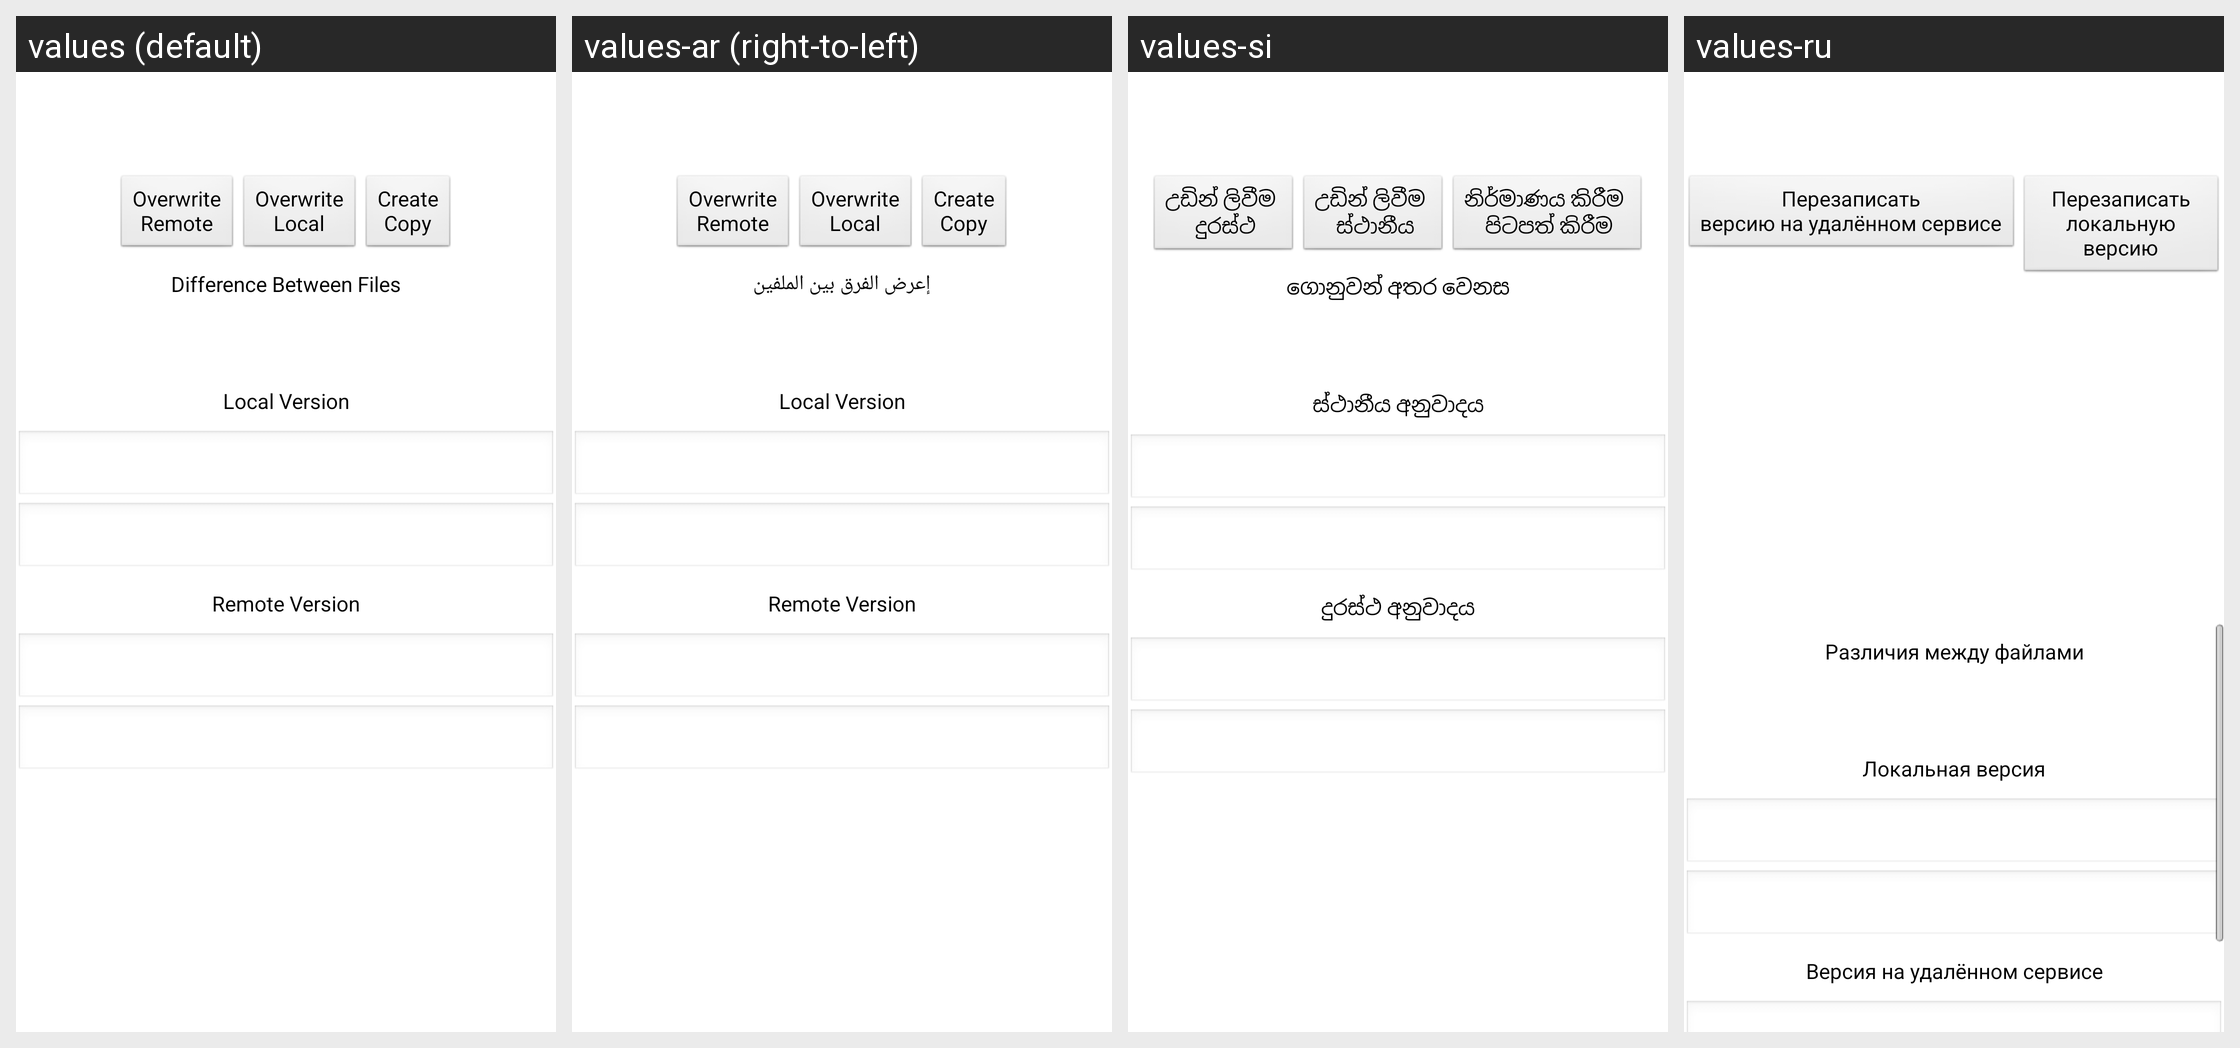

Locale-by-locale string values for the Android screen shown in this grid:
Android screen res/layout/note_compare.xml rendered under 4 locales, left to right: values (default), values-ar (right-to-left), values-si, values-ru. Device: Nexus 5 (rendered at 1080×1920; each locale shown at half size, 540×960, under a caption strip naming it); theme android:Theme.Light.NoTitleBar.
Other locales in the repository, not shown: values-bg, values-bs, values-ca, values-cs, values-da, values-de, values-el, values-en-rAU, values-en-rGB, values-eo, values-es, values-et, values-eu, values-fa, values-fi, values-fo, values-fr, values-gd, values-gl, values-hi, values-hr, values-hu, values-id, values-is, values-it, values-ja, values-jv, values-ko, values-la, values-ml, values-ms, values-nb, values-nl, values-oc, values-pl, values-pt, values-pt-rBR, values-sk, values-sq, values-sr, values-su, values-sv, values-ta, values-te, values-tr, values-ug, values-uk, values-vi, values-zh, values-zh-rCN, values-zh-rTW.
Strings drawn on this screen, with the default value and each locale's value (text and hints the layout hard-codes, and strings that could not be matched under every locale, appear in the picture but are not listed):

overwrite_remote
  values: Overwrite
      Remote
  values-ar: Overwrite
      Remote
  values-si: උඩින් ලිවීම 
       දුරස්ථ
  values-ru: Перезаписать
      версию на удалённом сервисе

overwrite_local
  values: Overwrite
      Local
  values-ar: Overwrite
      Local
  values-si: උඩින් ලිවීම 
       ස්ථානීය
  values-ru: Перезаписать
      локальную версию

diff_label
  values: Difference Between Files
  values-ar: إعرض الفرق بين الملفين
  values-si: ගොනුවන් අතර වෙනස
  values-ru: Различия между файлами

local_label
  values: Local Version
  values-ar: Local Version
  values-si: ස්ථානීය අනුවාදය
  values-ru: Локальная версия

remote_label
  values: Remote Version
  values-ar: Remote Version
  values-si: දුරස්ථ අනුවාදය
  values-ru: Версия на удалённом сервисе
